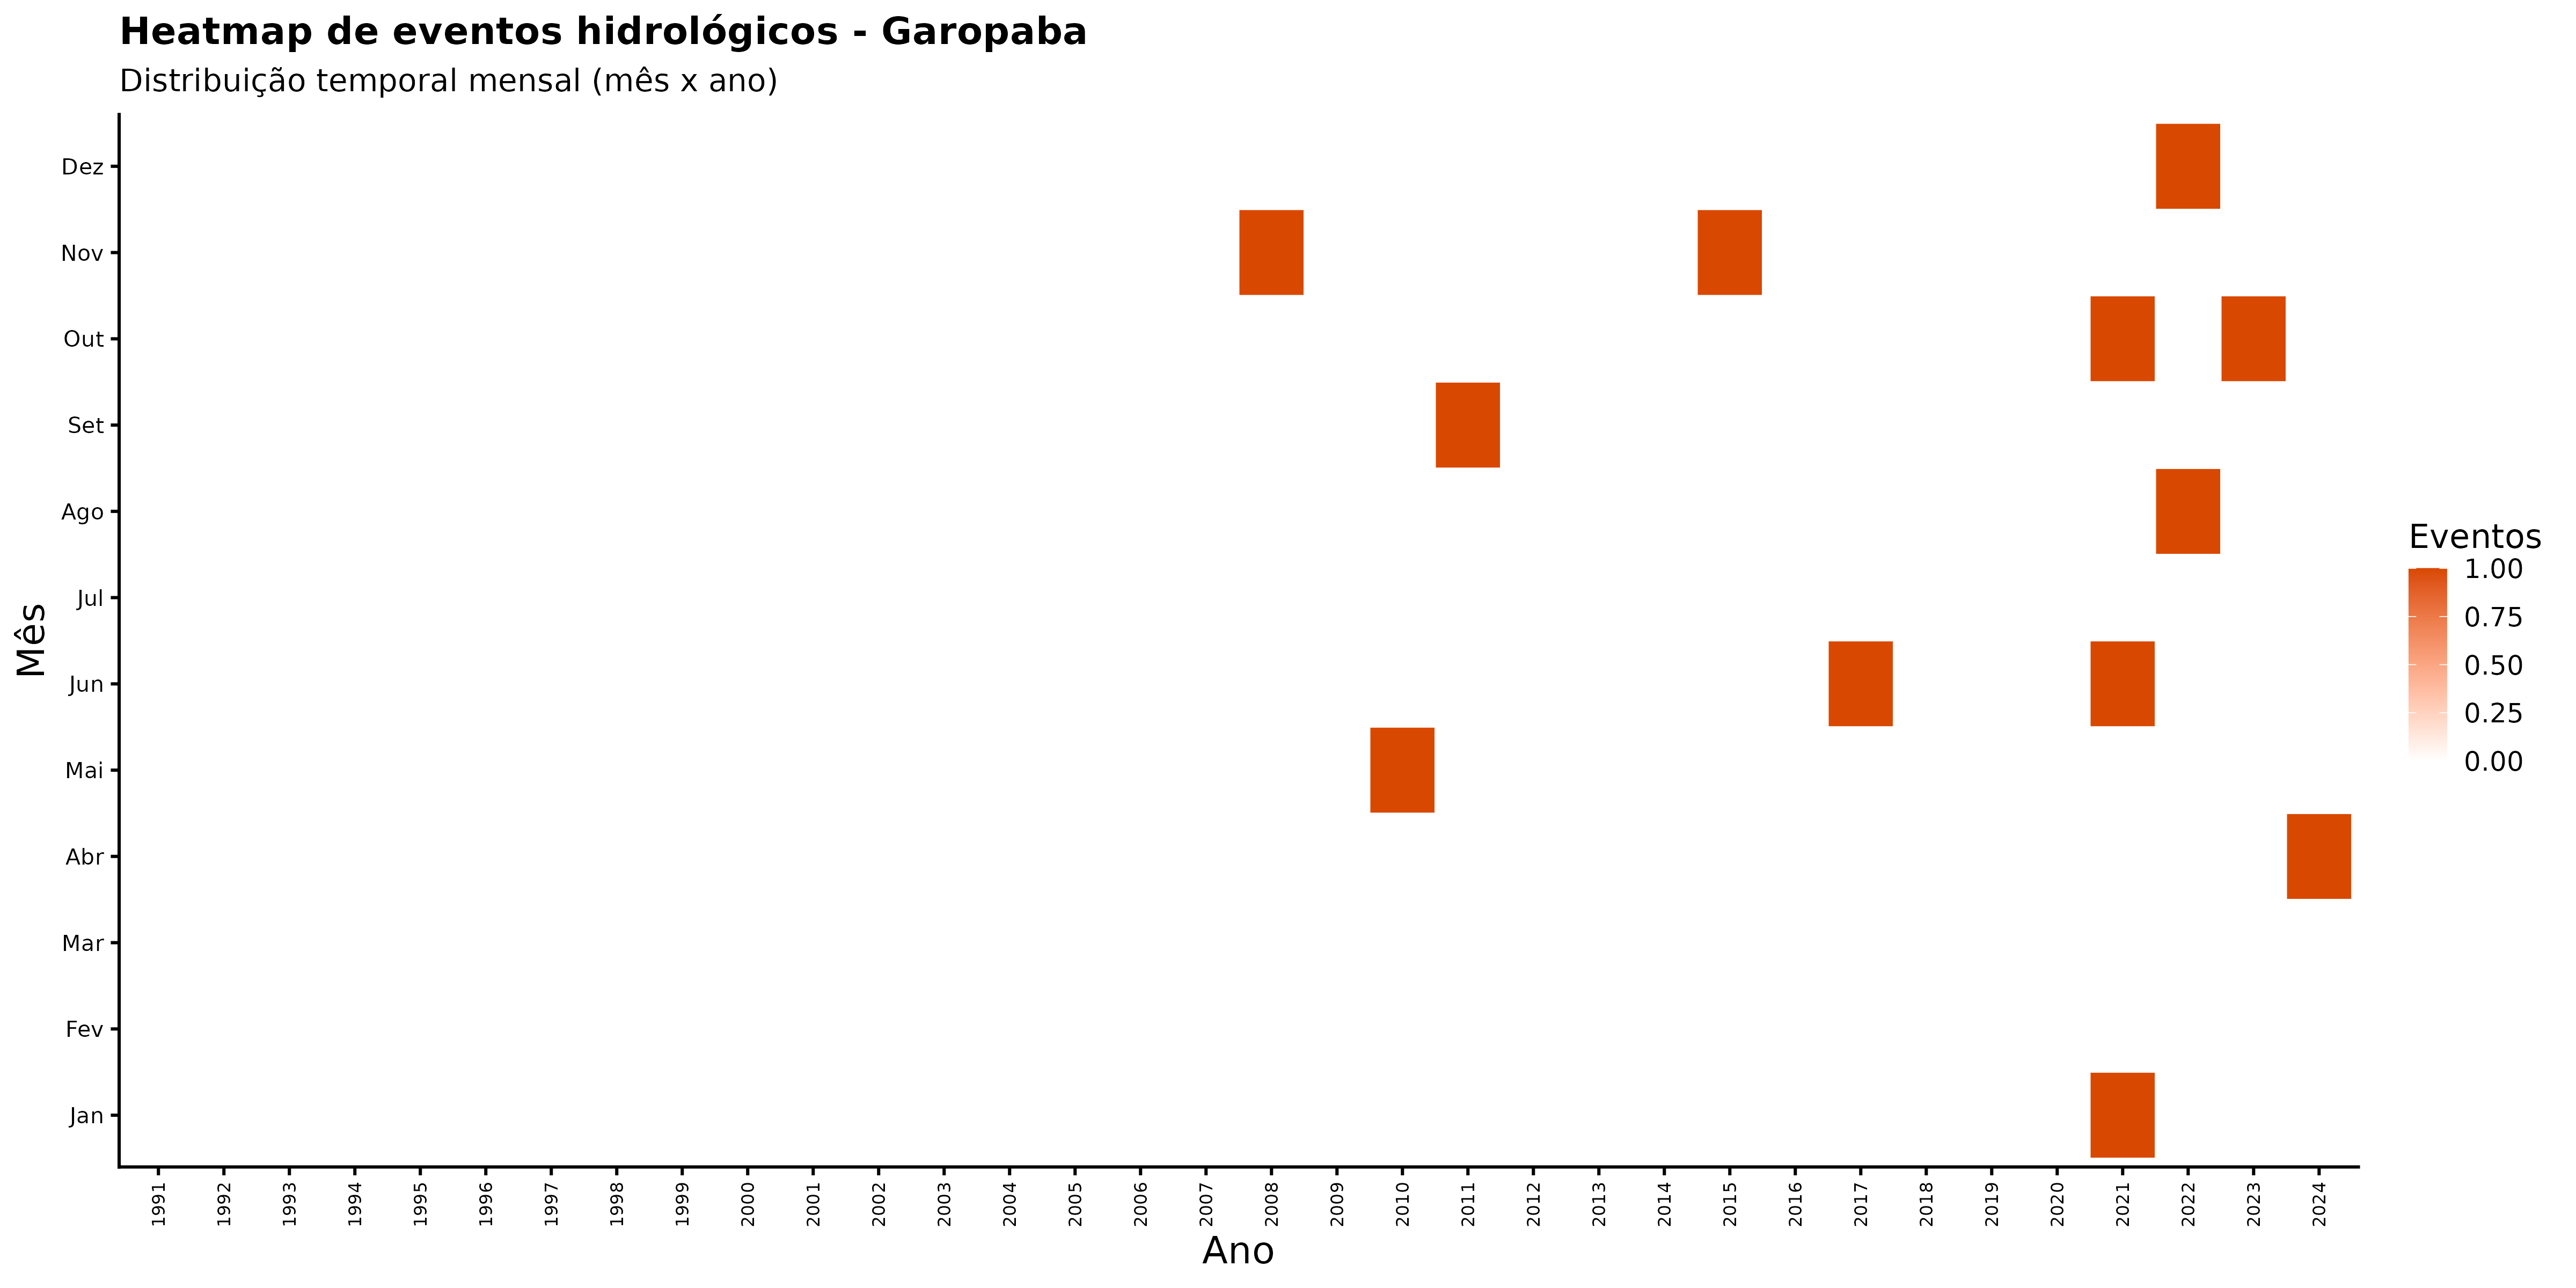

Source data for this figure (header and first rows):
ano, mes_nome, nome_municipio, n_eventos
1991, Abr, Garopaba, 0
1991, Ago, Garopaba, 0
1991, Dez, Garopaba, 0
1991, Fev, Garopaba, 0
1991, Jan, Garopaba, 0
1991, Jul, Garopaba, 0
1991, Jun, Garopaba, 0
1991, Mai, Garopaba, 0
1991, Mar, Garopaba, 0
1991, Nov, Garopaba, 0
1991, Out, Garopaba, 0
1991, Set, Garopaba, 0
1992, Abr, Garopaba, 0
1992, Ago, Garopaba, 0
1992, Dez, Garopaba, 0
1992, Fev, Garopaba, 0
1992, Jan, Garopaba, 0
1992, Jul, Garopaba, 0
1992, Jun, Garopaba, 0
1992, Mai, Garopaba, 0
1992, Mar, Garopaba, 0
1992, Nov, Garopaba, 0
1992, Out, Garopaba, 0
1992, Set, Garopaba, 0
1993, Abr, Garopaba, 0
1993, Ago, Garopaba, 0
1993, Dez, Garopaba, 0
1993, Fev, Garopaba, 0
1993, Jan, Garopaba, 0
1993, Jul, Garopaba, 0
1993, Jun, Garopaba, 0
1993, Mai, Garopaba, 0
1993, Mar, Garopaba, 0
1993, Nov, Garopaba, 0
1993, Out, Garopaba, 0
1993, Set, Garopaba, 0
1994, Abr, Garopaba, 0
1994, Ago, Garopaba, 0
1994, Dez, Garopaba, 0
1994, Fev, Garopaba, 0
1994, Jan, Garopaba, 0
1994, Jul, Garopaba, 0
1994, Jun, Garopaba, 0
1994, Mai, Garopaba, 0
1994, Mar, Garopaba, 0
1994, Nov, Garopaba, 0
1994, Out, Garopaba, 0
1994, Set, Garopaba, 0
1995, Abr, Garopaba, 0
1995, Ago, Garopaba, 0
1995, Dez, Garopaba, 0
1995, Fev, Garopaba, 0
1995, Jan, Garopaba, 0
1995, Jul, Garopaba, 0
1995, Jun, Garopaba, 0
1995, Mai, Garopaba, 0
1995, Mar, Garopaba, 0
1995, Nov, Garopaba, 0
1995, Out, Garopaba, 0
1995, Set, Garopaba, 0
... 348 more rows
